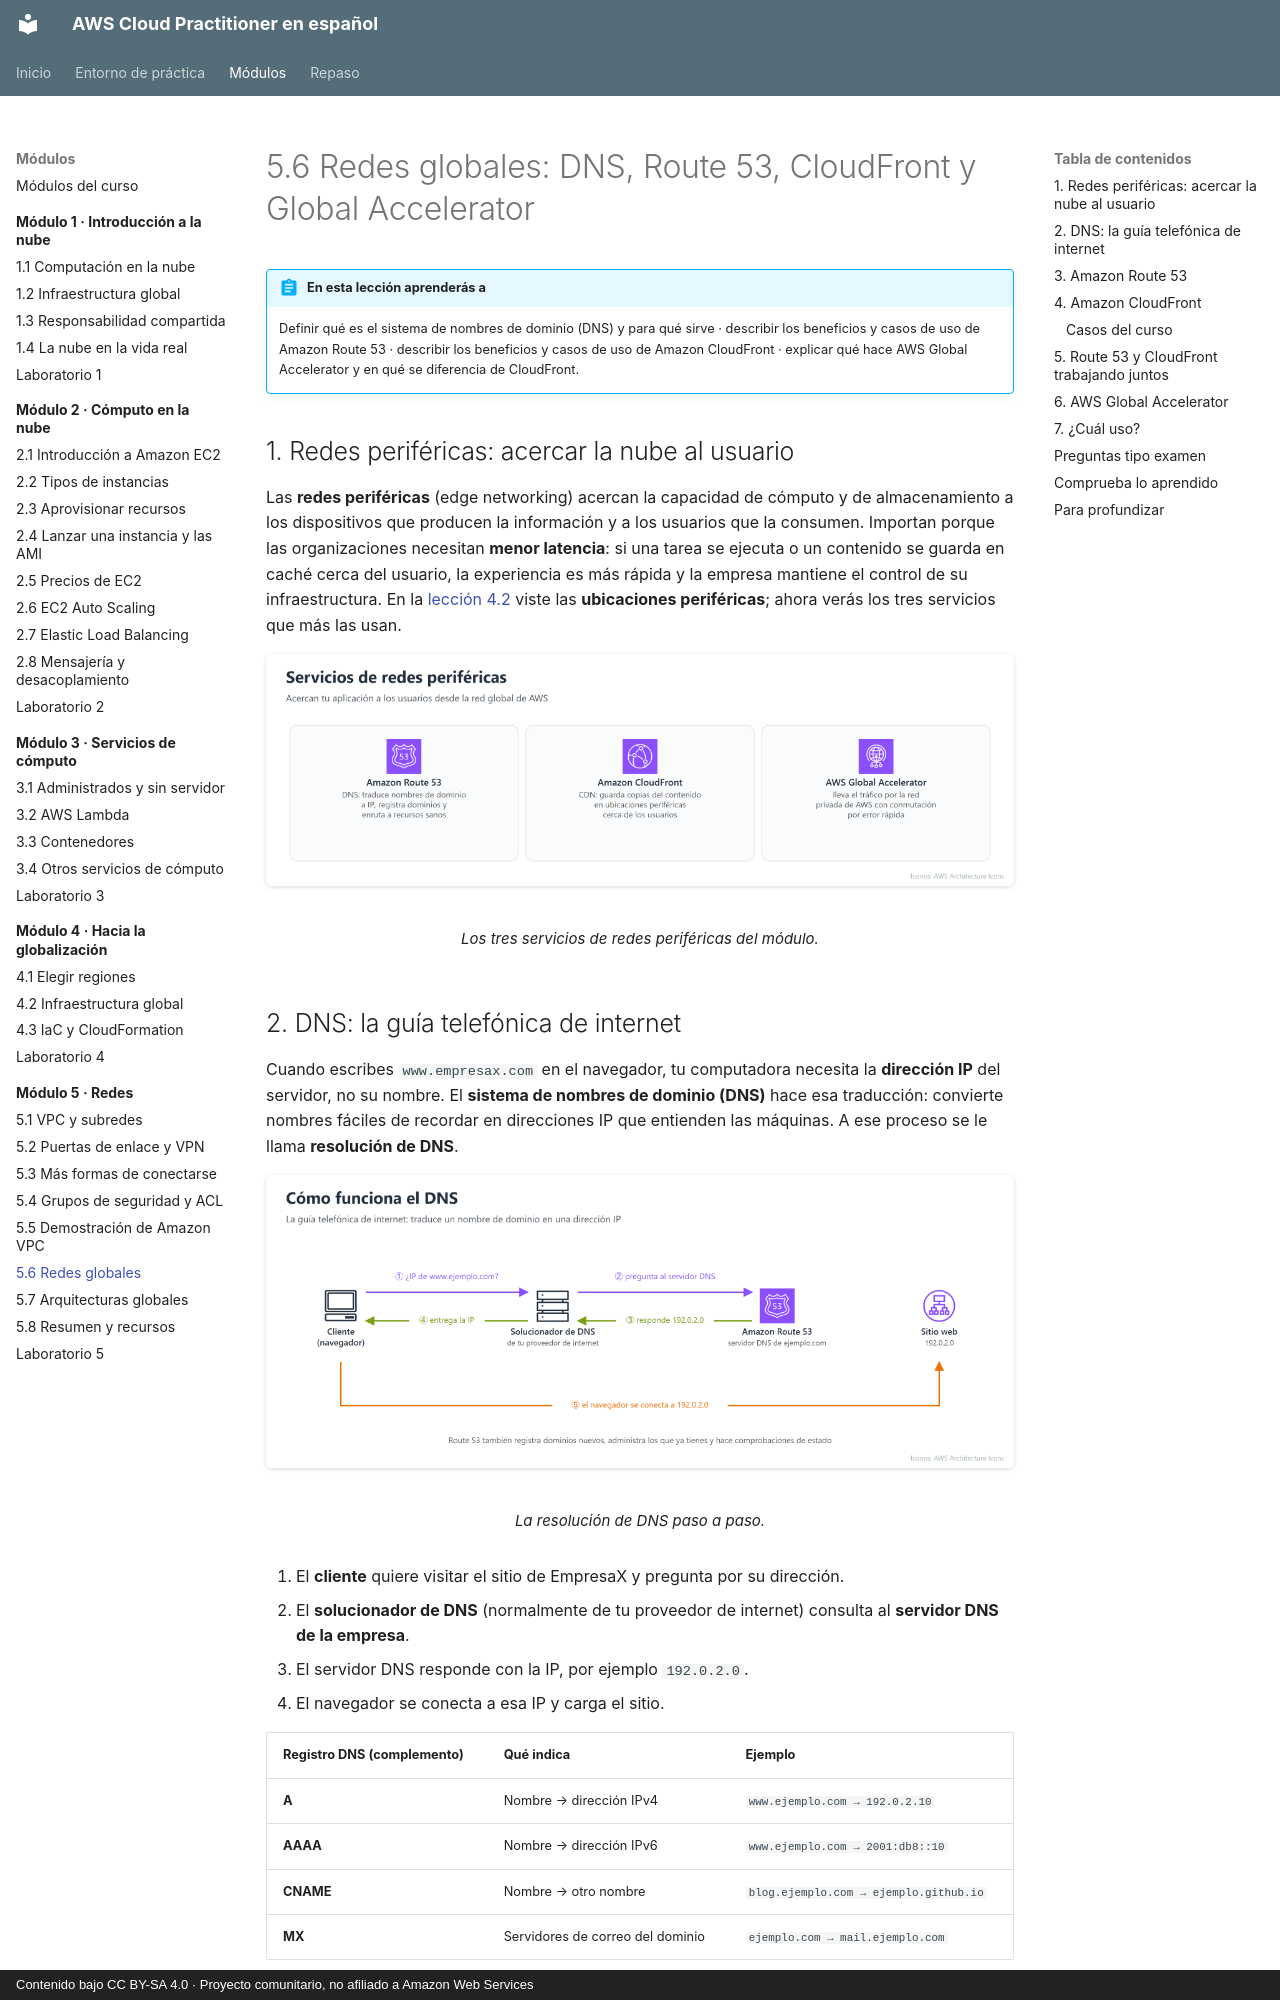

repository: CesarLoor/aws-cloud-practitioner-es · page: modulo-05/5-6-redes-globales/index.html · generator: mkdocs · copyright: Contenido bajo CC BY-SA 4.0 · Proyecto comunitario, no afiliado a Amazon Web Services

# 5.6 Redes globales: DNS, Route 53, CloudFront y Global Accelerator

!!! abstract "En esta lección aprenderás a"
    Definir qué es el sistema de nombres de dominio (DNS) y para qué sirve · describir los beneficios y casos de uso de Amazon Route 53 · describir los beneficios y casos de uso de Amazon CloudFront · explicar qué hace AWS Global Accelerator y en qué se diferencia de CloudFront.

## 1. Redes periféricas: acercar la nube al usuario

Las **redes periféricas** (edge networking) acercan la capacidad de cómputo y de almacenamiento a los dispositivos que producen la información y a los usuarios que la consumen. Importan porque las organizaciones necesitan **menor latencia**: si una tarea se ejecuta o un contenido se guarda en caché cerca del usuario, la experiencia es más rápida y la empresa mantiene el control de su infraestructura. En la [lección 4.2](../modulo-04/4-2-infraestructura-global.md) viste las **ubicaciones periféricas**; ahora verás los tres servicios que más las usan.

<figure markdown="span">
  ![Servicios de redes periféricas](../img/m5/m5-redes-perifericas.png)
  <figcaption>Los tres servicios de redes periféricas del módulo.</figcaption>
</figure>

## 2. DNS: la guía telefónica de internet

Cuando escribes `www.empresax.com` en el navegador, tu computadora necesita la **dirección IP** del servidor, no su nombre. El **sistema de nombres de dominio (DNS)** hace esa traducción: convierte nombres fáciles de recordar en direcciones IP que entienden las máquinas. A ese proceso se le llama **resolución de DNS**.

<figure markdown="span">
  ![Cómo funciona el DNS](../img/m5/m5-dns.png)
  <figcaption>La resolución de DNS paso a paso.</figcaption>
</figure>

1. El **cliente** quiere visitar el sitio de EmpresaX y pregunta por su dirección.
2. El **solucionador de DNS** (normalmente de tu proveedor de internet) consulta al **servidor DNS de la empresa**.
3. El servidor DNS responde con la IP, por ejemplo `192.0.2.0`.
4. El navegador se conecta a esa IP y carga el sitio.

| Registro DNS (complemento) | Qué indica | Ejemplo |
| --- | --- | --- |
| **A** | Nombre → dirección IPv4 | `www.ejemplo.com → 192.0.2.10` |
| **AAAA** | Nombre → dirección IPv6 | `www.ejemplo.com → 2001:db8::10` |
| **CNAME** | Nombre → otro nombre | `blog.ejemplo.com → ejemplo.github.io` |
| **MX** | Servidores de correo del dominio | `ejemplo.com → mail.ejemplo.com` |

!!! example "Pruébalo en CloudShell"
    ```bash
    # Resolución de DNS: qué IP tiene un nombre de dominio
    getent ahosts aws.amazon.com | head -3
    ```
